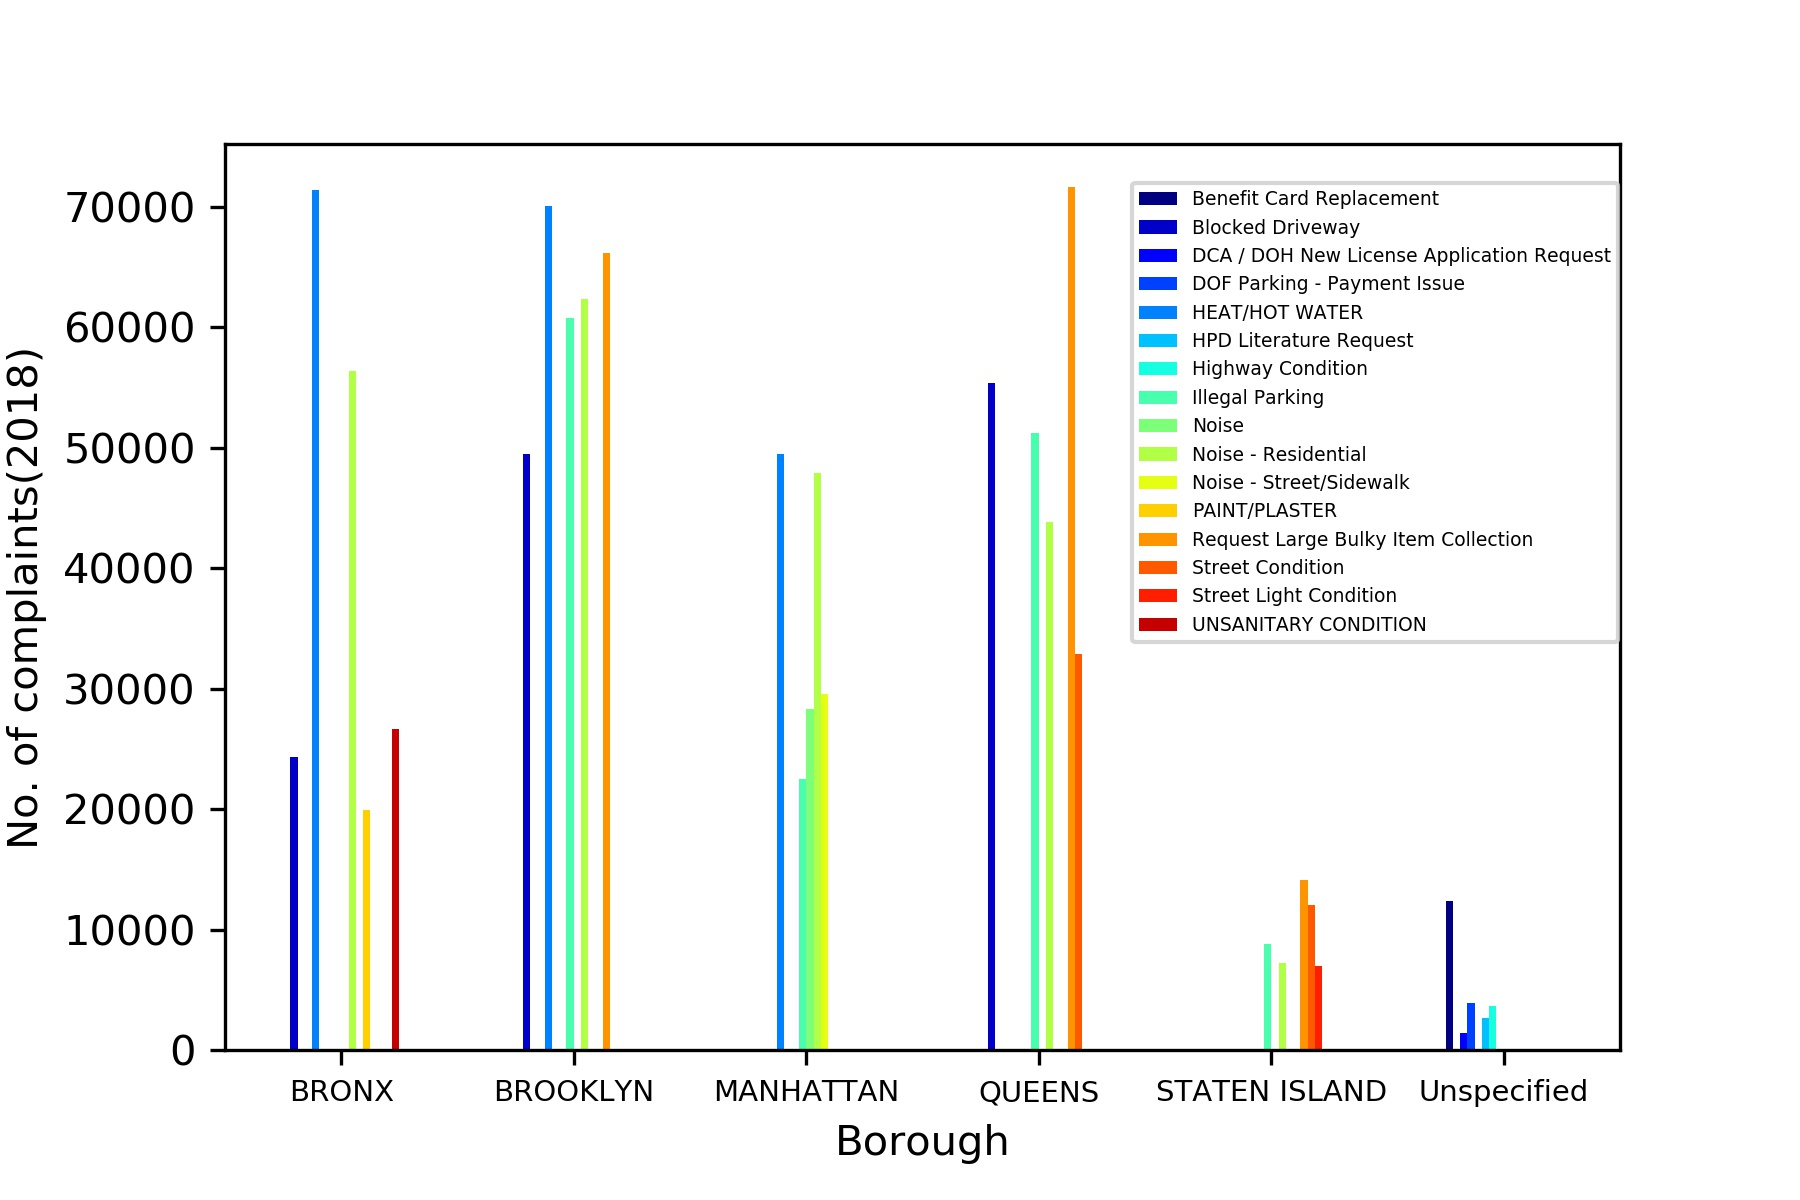

Values plotted in this chart, from the file beside it:
Unspecified, Benefit Card Replacement, 12362
Unspecified, DOF Parking - Payment Issue, 3917
Unspecified, Highway Condition, 3649
Unspecified, HPD Literature Request, 2694
Unspecified, DCA / DOH New License Application Reques…, 1416
QUEENS, Request Large Bulky Item Collection, 71643
QUEENS, Blocked Driveway, 55383
QUEENS, Illegal Parking, 51256
QUEENS, Noise - Residential, 43818
QUEENS, Street Condition, 32850
BROOKLYN, HEAT/HOT WATER, 70066
BROOKLYN, Request Large Bulky Item Collection, 66207
BROOKLYN, Noise - Residential, 62330
BROOKLYN, Illegal Parking, 60752
BROOKLYN, Blocked Driveway, 49456
BRONX, HEAT/HOT WATER, 71368
BRONX, Noise - Residential, 56378
BRONX, UNSANITARY CONDITION, 26675
BRONX, Blocked Driveway, 24287
BRONX, PAINT/PLASTER, 19949
MANHATTAN, HEAT/HOT WATER, 49477
MANHATTAN, Noise - Residential, 47929
MANHATTAN, Noise - Street/Sidewalk, 29564
MANHATTAN, Noise, 28305
MANHATTAN, Illegal Parking, 22472
STATEN ISLAND, Request Large Bulky Item Collection, 14138
STATEN ISLAND, Street Condition, 12023
STATEN ISLAND, Illegal Parking, 8789
STATEN ISLAND, Noise - Residential, 7189
STATEN ISLAND, Street Light Condition, 6941
